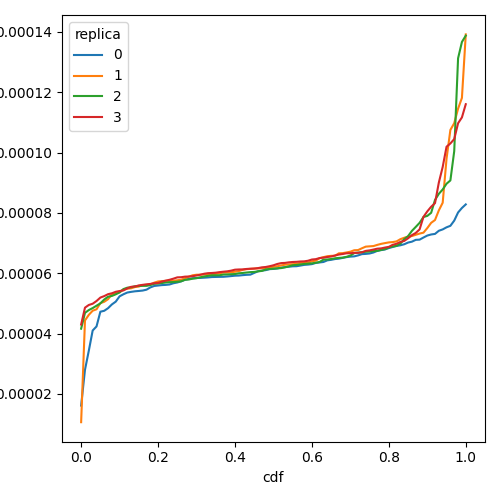

Values plotted in this chart, from the file beside it:
cdf, prefill_time_execution_plus_preemption_n…, replica
0.0, 1.615697124146891e-05, 0
0.01, 2.8022930715185507e-05, 0
0.02, 3.437349720081136e-05, 0
0.03, 4.104068975420295e-05, 0
0.04, 4.2390551785311025e-05, 0
0.05, 4.727279820526361e-05, 0
0.06, 4.75760763899904e-05, 0
0.07, 4.843997413291047e-05, 0
0.08, 4.969277290837008e-05, 0
0.09, 5.061374695641087e-05, 0
0.1, 5.2372697766253e-05, 0
0.11, 5.305665095276182e-05, 0
0.12, 5.362866639191877e-05, 0
0.13, 5.385340582609476e-05, 0
0.14, 5.403935280819577e-05, 0
0.15, 5.415100265025394e-05, 0
0.16, 5.428618364008145e-05, 0
0.17, 5.457878417406334e-05, 0
0.18, 5.533201968373951e-05, 0
0.19, 5.581049621181804e-05, 0
0.2, 5.5954156128189085e-05, 0
0.21, 5.6093452301071034e-05, 0
0.22, 5.616685332116133e-05, 0
0.23, 5.630188181789979e-05, 0
0.24, 5.6710516805225673e-05, 0
0.25, 5.695937735722051e-05, 0
0.26, 5.734116996853091e-05, 0
0.27, 5.786505150123513e-05, 0
0.28, 5.815727966248638e-05, 0
0.29, 5.8363814127501515e-05, 0
0.3, 5.8440248887523705e-05, 0
0.31, 5.848226827263858e-05, 0
0.32, 5.855309917889034e-05, 0
0.33, 5.86394279249232e-05, 0
0.34, 5.8763975397508984e-05, 0
0.35, 5.8798305513608764e-05, 0
0.36, 5.882496428336796e-05, 0
0.37, 5.884671583690019e-05, 0
0.38, 5.8955583942449435e-05, 0
0.39, 5.908051795518957e-05, 0
0.4, 5.921464716701623e-05, 0
0.41, 5.925794161106483e-05, 0
0.42, 5.939283799863912e-05, 0
0.43, 5.949860712709396e-05, 0
0.44, 5.955963068836694e-05, 0
0.45, 6.013805150576621e-05, 0
0.46, 6.067704570381573e-05, 0
0.47, 6.090444027636979e-05, 0
0.48, 6.105371573357378e-05, 0
0.49, 6.138115447745237e-05, 0
0.5, 6.145420151668012e-05, 0
0.51, 6.160764324184707e-05, 0
0.52, 6.189048525483738e-05, 0
0.53, 6.204107581411921e-05, 0
0.54, 6.217737534023742e-05, 0
0.55, 6.232009840874872e-05, 0
0.56, 6.235325108143742e-05, 0
0.57, 6.256586168265633e-05, 0
0.58, 6.279346821976744e-05, 0
0.59, 6.28937112420874e-05, 0
... 344 more rows
